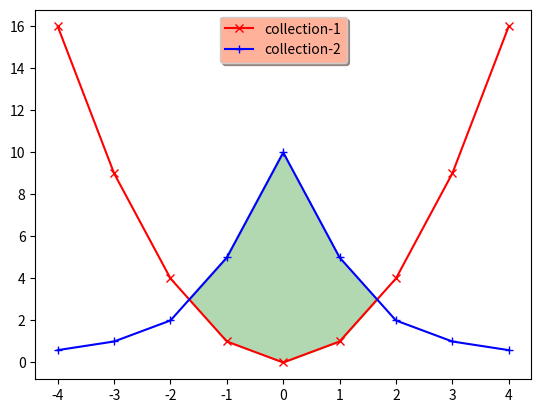

Write the Python code that produced this figure.
import matplotlib.pyplot as plt 
import numpy as np
print(plt.isinteractive())
#the function to turn on interactive mode 
plt.ion() 
print(plt.isinteractive())
#creating randomly generate collections/data 
random_array = np.arange(-4, 5) 
collection_1 = random_array ** 2
collection_2 = 10 / (random_array ** 2 + 1) 
figure, axes = plt.subplots() 
   
axes.plot(random_array, collection_1, 
          'rx', random_array, 
          collection_2, 'b+',  
          linestyle='solid') 
   
axes.fill_between(random_array,  
                  collection_1,  
                  collection_2, 
                  where=collection_2>collection_1,  
                  interpolate=True, 
                  color='green', alpha=0.3) 
   
lgnd = axes.legend(['collection-1', 
                    'collection-2'],  
                   loc='upper center',  
                   shadow=True) 
   
lgnd.get_frame().set_facecolor('#ffb19a') 
